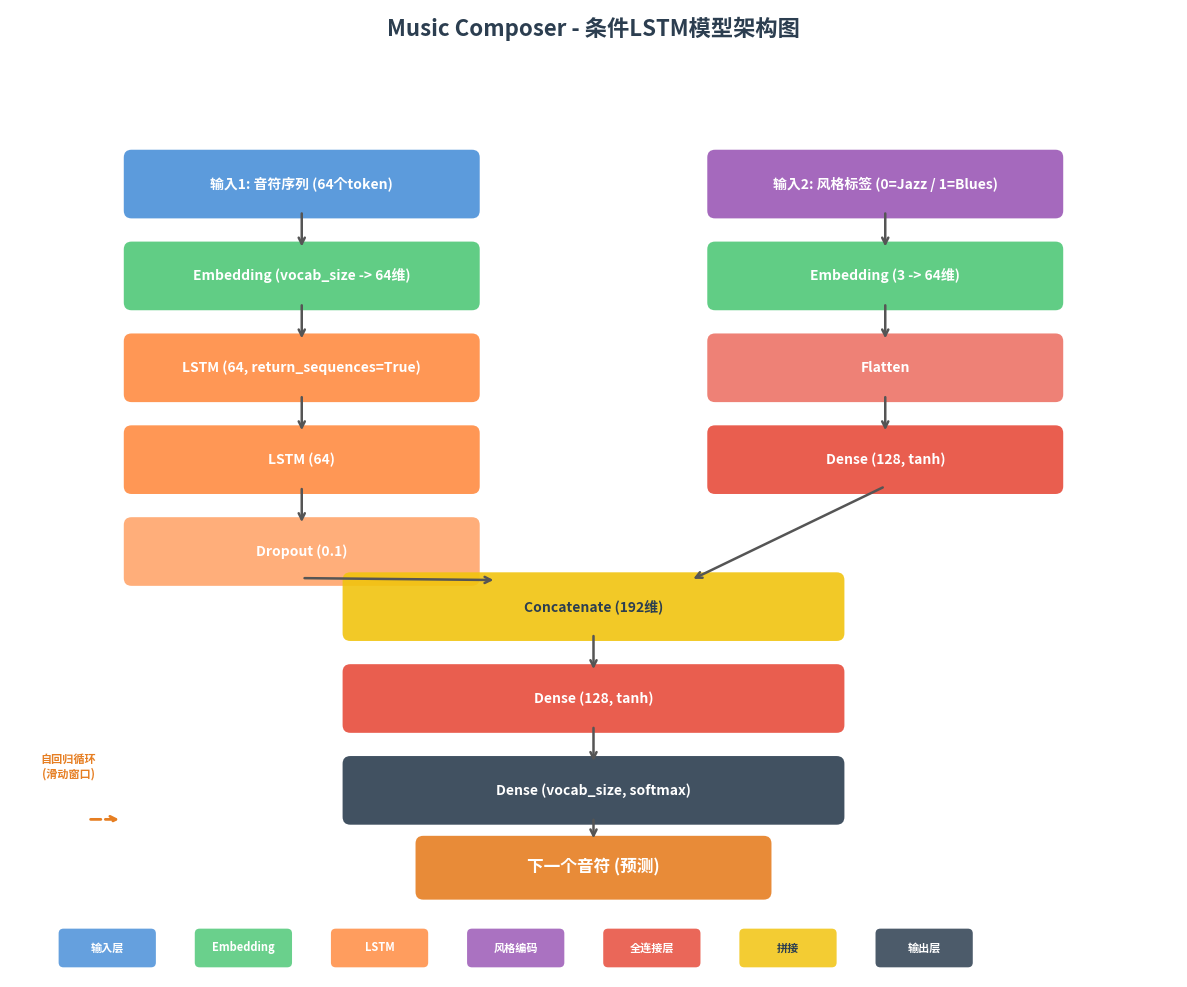

The matplotlib source for this figure:
"""
Generate an architecture diagram for the Music Composer LSTM model.
Clean layout with no overlapping arrows/boxes.
"""

import matplotlib
matplotlib.use("Agg")
import matplotlib.pyplot as plt
import matplotlib.font_manager as fm
from matplotlib.patches import FancyBboxPatch

# ---------- Chinese font ----------
chinese_font = None
for f in fm.fontManager.ttflist:
    if "PingFang" in f.name or "STHeiti" in f.name or "Songti" in f.name:
        chinese_font = f.name
        break
if chinese_font:
    plt.rcParams["font.family"] = chinese_font
plt.rcParams["font.size"] = 11

# ---------- dimensions ----------
FIG_W = 12
FIG_H = 10

# Colors
C_NOTE   = "#4A90D9"   # blue
C_EMBED  = "#50C878"   # green
C_LSTM   = "#FF8C42"   # orange
C_GENRE  = "#9B59B6"   # purple
C_DENSE  = "#E74C3C"   # red
C_OUT    = "#2C3E50"   # dark
C_CONCAT = "#F1C40F"   # yellow
C_BG     = "#F8F9FA"

def box(ax, x, y, w, h, text, color, alpha=0.9, fs=10, tc="white"):
    b = FancyBboxPatch((x-w/2, y-h/2), w, h, boxstyle="round,pad=0.08",
                       facecolor=color, edgecolor="none", alpha=alpha)
    ax.add_patch(b)
    ax.text(x, y, text, ha="center", va="center", fontsize=fs,
            fontweight="bold", color=tc)

def arrow(ax, x1, y1, x2, y2, c="#555", lw=1.8):
    ax.annotate("", xy=(x2, y2), xytext=(x1, y1),
                arrowprops=dict(arrowstyle="->", color=c, lw=lw))

# ---------- figure ----------
fig, ax = plt.subplots(1, 1, figsize=(FIG_W, FIG_H))
ax.set_xlim(0, FIG_W)
ax.set_ylim(0, FIG_H)
ax.set_facecolor(C_BG)
ax.axis("off")

ax.text(FIG_W/2, FIG_H-0.2, "Music Composer - 条件LSTM模型架构图",
        ha="center", va="center", fontsize=16, fontweight="bold", color="#2C3E50")

# === Layout ===
# Left column: note path (x=3.0)
# Right column: genre path (x=9.0)
# Center: concat + output (x=6.0)
LX, RX, CX = 3.0, 9.0, 6.0
BW = 3.5  # box width
BH = 0.55 # box height
STEP = 0.95

# ---- Left: Note Sequence (top to bottom) ----
y = 8.2
box(ax, LX, y, BW, BH, "输入1: 音符序列 (64个token)", C_NOTE)
y1 = y
y -= STEP
box(ax, LX, y, BW, BH, "Embedding (vocab_size -> 64维)", C_EMBED)
y2 = y
y -= STEP
box(ax, LX, y, BW, BH, "LSTM (64, return_sequences=True)", C_LSTM)
y3 = y
y -= STEP
box(ax, LX, y, BW, BH, "LSTM (64)", C_LSTM)
y4 = y
y -= STEP
box(ax, LX, y, BW, BH, "Dropout (0.1)", C_LSTM, alpha=0.7)
y_left_bottom = y

# Left arrows
arrow(ax, LX, y1-BH/2, LX, y2+BH/2)
arrow(ax, LX, y2-BH/2, LX, y3+BH/2)
arrow(ax, LX, y3-BH/2, LX, y4+BH/2)
arrow(ax, LX, y4-BH/2, LX, y_left_bottom+BH/2)

# ---- Right: Genre Path (top to bottom) ----
y = 8.2
box(ax, RX, y, BW, BH, "输入2: 风格标签 (0=Jazz / 1=Blues)", C_GENRE)
ry1 = y
y -= STEP
box(ax, RX, y, BW, BH, "Embedding (3 -> 64维)", C_EMBED)
ry2 = y
y -= STEP
box(ax, RX, y, BW, BH, "Flatten", C_DENSE, alpha=0.7)
ry3 = y
y -= STEP
box(ax, RX, y, BW, BH, "Dense (128, tanh)", C_DENSE)
ry4 = y

# Right arrows
arrow(ax, RX, ry1-BH/2, RX, ry2+BH/2)
arrow(ax, RX, ry2-BH/2, RX, ry3+BH/2)
arrow(ax, RX, ry3-BH/2, RX, ry4+BH/2)

# ---- Concat (center, below both branches) ----
# Place concat below the lowest of the two branches
concat_y = min(y_left_bottom, ry4) - STEP * 0.6

# Arrows from left and right to concat
# Left: from Dropout bottom to concat left side
arrow(ax, LX, y_left_bottom-BH/2, CX-1.0, concat_y+BH/2)
# Right: from Dense bottom to concat right side
arrow(ax, RX, ry4-BH/2, CX+1.0, concat_y+BH/2)

box(ax, CX, concat_y, 5.0, BH, "Concatenate (192维)", C_CONCAT, tc="#2C3E50")

# ---- Dense + Output (center, below concat) ----
y = concat_y - STEP
box(ax, CX, y, 5.0, BH, "Dense (128, tanh)", C_DENSE)
arrow(ax, CX, concat_y-BH/2, CX, y+BH/2)

y -= STEP
box(ax, CX, y, 5.0, BH, "Dense (vocab_size, softmax)", C_OUT)
arrow(ax, CX, y+STEP-BH/2, CX, y+BH/2)

# Output label
y -= 0.8
box(ax, CX, y, 3.5, 0.5, "下一个音符 (预测)", "#E67E22", fs=12)
arrow(ax, CX, y+0.8-BH/2, CX, y+BH/2)

# ---- Autoregressive loop (left side) ----
loop_x = 0.8
loop_y = y + 0.5
ax.annotate("", xy=(LX-BW/2-0.1, loop_y), xytext=(loop_x, loop_y),
            arrowprops=dict(arrowstyle="->", color="#E67E22", lw=2, linestyle="dashed"))
ax.text(loop_x-0.2, loop_y+0.4, "自回归循环\n(滑动窗口)", fontsize=8,
        color="#E67E22", ha="center", va="bottom", fontweight="bold")

# ---- Legend ----
leg_y = 0.3
items = [
    ("输入层", C_NOTE), ("Embedding", C_EMBED), ("LSTM", C_LSTM),
    ("风格编码", C_GENRE), ("全连接层", C_DENSE), ("拼接", C_CONCAT), ("输出层", C_OUT),
]
for i, (label, color) in enumerate(items):
    xp = 1.0 + i * 1.4
    r = FancyBboxPatch((xp-0.45, leg_y-0.15), 0.9, 0.3,
                        boxstyle="round,pad=0.05", facecolor=color,
                        edgecolor="none", alpha=0.85)
    ax.add_patch(r)
    ax.text(xp, leg_y, label, ha="center", va="center", fontsize=8,
            fontweight="bold", color="white" if color != C_CONCAT else "#2C3E50")

# ---------- Save ----------
out = "architecture_diagram.png"
plt.tight_layout()
plt.savefig(out, dpi=200, bbox_inches="tight", facecolor=C_BG)
print(f"Saved to {out}")
plt.close()
